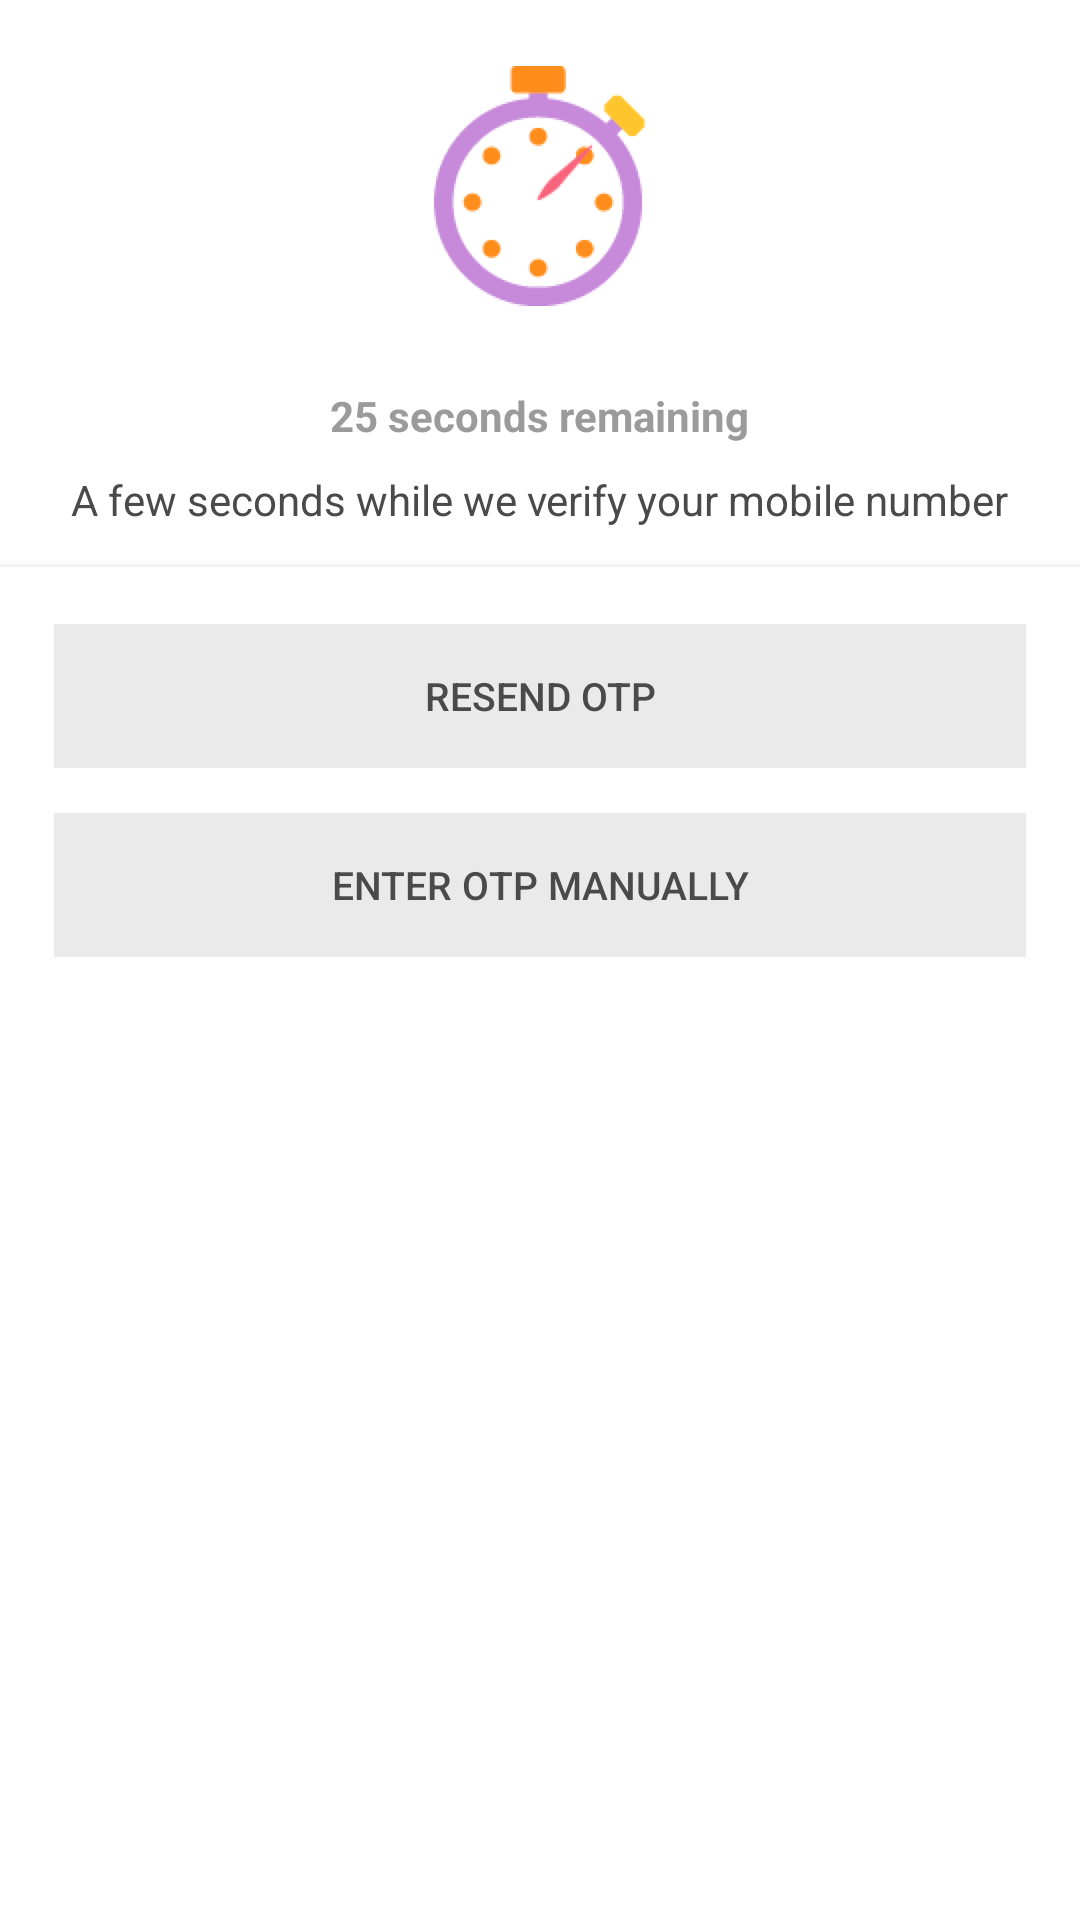

Layout XML and referenced resources for this Android screen:
<!-- AndroidManifest.xml: application theme AppTheme -->
<!-- res/layout/sms_timer_popup.xml -->
<RelativeLayout xmlns:android="http://schemas.android.com/apk/res/android"
    android:orientation="vertical"
    android:layout_width="match_parent"
    android:layout_height="wrap_content"
    android:background="#ffffffff">

    <ImageView
        android:layout_width="wrap_content"
        android:layout_height="wrap_content"
        android:id="@+id/timerimage"
        android:layout_marginTop="22dp"
        android:layout_centerHorizontal="true"
        android:background="@drawable/timerimage"/>

    <TextView
        android:layout_width="wrap_content"
        android:layout_height="wrap_content"
        android:text="25 seconds remaining"
        android:id="@+id/timer"
        android:layout_below="@+id/timerimage"
        android:layout_marginTop="27dp"
        android:layout_marginLeft="20dp"
        android:layout_marginRight="20dp"
        android:layout_marginBottom="9dp"
        android:textSize="14sp"
        android:textStyle="bold"
        android:textColor="@color/timerText"
        android:layout_centerHorizontal="true"
        android:gravity="center_horizontal" />

    <TextView
        android:layout_width="wrap_content"
        android:layout_height="wrap_content"
        android:text="A few seconds while we verify your mobile number"
        android:id="@+id/popup_msg"
        android:layout_marginLeft="20dp"
        android:layout_marginRight="20dp"
        android:layout_marginBottom="12dp"
        android:layout_below="@+id/timer"
        android:textSize="14sp"
        android:textColor="@color/idfc_popup_text"
        android:layout_centerHorizontal="true"
        android:gravity="center_horizontal" />

    <LinearLayout
        android:layout_width="match_parent"
        android:layout_height="1dp"
        android:orientation="horizontal"
        android:id="@+id/popup_divider"
        android:layout_below="@+id/popup_msg"
        android:background="@color/group_bg"
        android:gravity="center_horizontal"/>

    <Button
        android:layout_width="match_parent"
        android:layout_height="48dp"
        android:layout_marginTop="19dp"
        android:layout_marginLeft="18dp"
        android:layout_marginRight="18dp"
        android:layout_marginBottom="10dp"
        android:text="RESEND OTP"
        android:id="@+id/btn_resend_otp"
        android:gravity="center_vertical|center_horizontal"
        android:layout_below="@+id/popup_divider"
        android:background="@color/popupBtn_gray"
        android:layout_centerHorizontal="true"
        android:textAllCaps="true"
        android:textSize="13sp"
        android:textColor="@color/idfc_popup_text"
        style="?android:borderlessButtonStyle" />

    <Button
        android:layout_width="match_parent"
        android:layout_height="48dp"
        android:layout_marginLeft="18dp"
        android:layout_marginRight="18dp"
        android:layout_marginBottom="22dp"
        android:text="ENTER OTP MANUALLY"
        android:id="@+id/btn_enter_manually"
        android:gravity="center_vertical|center_horizontal"
        android:layout_below="@+id/btn_resend_otp"
        android:layout_marginTop="5sp"
        android:background="@color/popupBtn_gray"
        android:layout_centerHorizontal="true"
        android:textAllCaps="true"
        android:textSize="13sp"
        android:textColor="@color/idfc_popup_text"
        style="?android:borderlessButtonStyle" />

</RelativeLayout>
<!-- resources referenced by this layout -->
<resources>
  <color name="group_bg">#F2F2F2</color>
  <color name="idfc_popup_text">#4A4A4A</color>
  <color name="popupBtn_gray">#EAEAEA</color>
  <color name="timerText">#9B9B9B</color>
  <!-- drawable timerimage: png bitmap (drawable, 6053 bytes) -->
  <style name="AppTheme" parent="Theme.AppCompat.Light.NoActionBar">
          <item name="android:windowActionBar">false</item>
          <item name="android:actionBarStyle" tools:ignore="NewApi">@style/MyActionBar</item>
          <item name="actionBarStyle">@style/MyActionBar</item>
          <item name="drawerArrowStyle">@style/DrawerArrowStyle</item>
         
          
          <item name="colorPrimary">@color/colorPrimary</item>
          <item name="colorPrimaryDark">@color/colorPrimaryDark</item>
          <item name="colorAccent">@color/colorAccent</item>
          <item name="android:windowBackground">@android:color/white</item>
      </style>
  <style name="MyActionBar" parent="@style/Widget.AppCompat.Light.ActionBar.Solid">
      </style>
  <style name="DrawerArrowStyle" parent="Widget.AppCompat.DrawerArrowToggle">
          <item name="spinBars">true</item>
      </style>
  <color name="colorPrimary">#C98BDB</color>
  <color name="colorPrimaryDark">#FB6373</color>
  <color name="colorAccent">#2298aa</color>
</resources>
